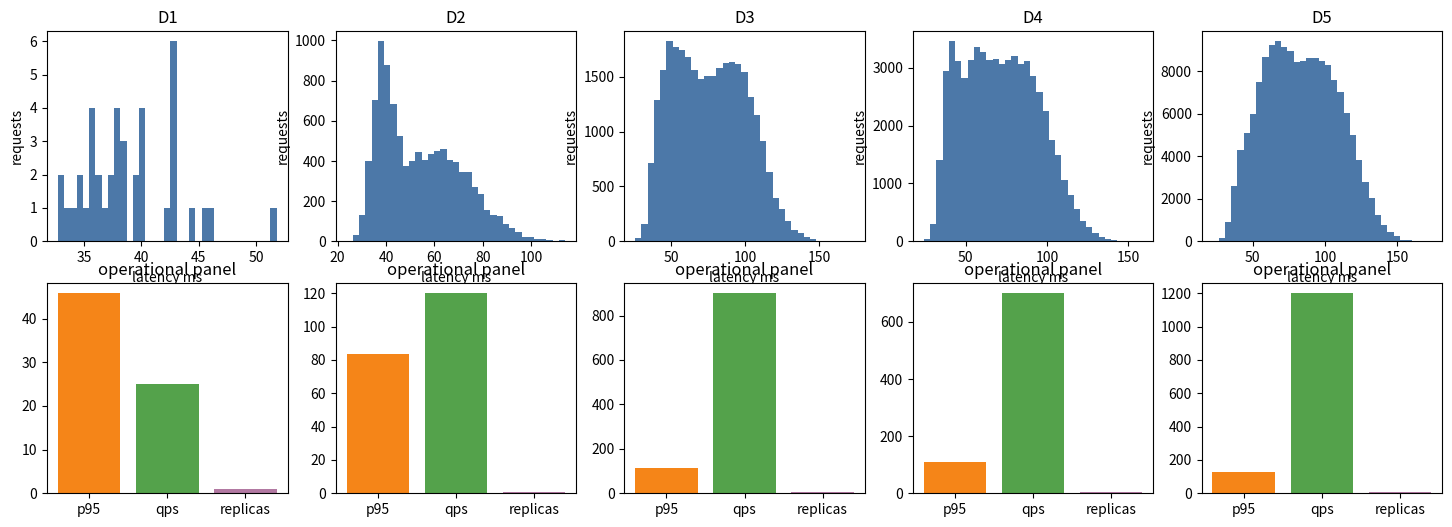
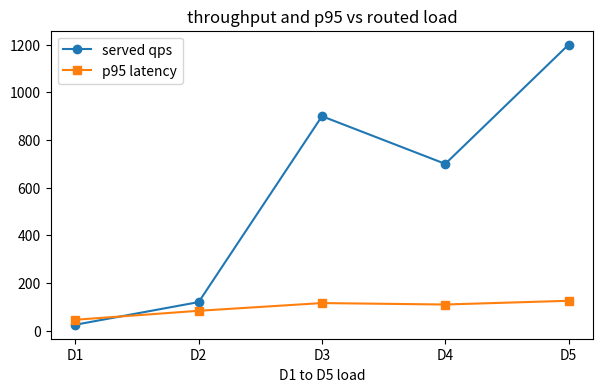

Write Python code to recreate these figures, in order.

import math
import numpy as np
import pandas as pd
import matplotlib.pyplot as plt

SEED = 2007
rng = np.random.default_rng(SEED)


def route_and_size(qps, capacity, canary_fraction, total_requests=40000):
    replicas = math.ceil(qps / capacity)
    canary_requests = canary_fraction * total_requests
    return replicas, canary_requests


def serving_ladder(seed=SEED):
    local_rng = np.random.default_rng(seed)
    specs = [
        {"rung": "D1", "name": "tiny canary trace", "n": 40, "qps": 25, "capacity": 150, "canary": 0.05, "cold": 1},
        {"rung": "D2", "name": "10k stable requests", "n": 10000, "qps": 120, "capacity": 150, "canary": 0.05, "cold": 0},
        {"rung": "D3", "name": "cold starts and peak qps", "n": 30000, "qps": 900, "capacity": 150, "canary": 0.10, "cold": 6},
        {"rung": "D4", "name": "warm deployment trace", "n": 60000, "qps": 700, "capacity": 150, "canary": 0.25, "cold": 0},
        {"rung": "D5", "name": "canary rollback simulation", "n": 160000, "qps": 1200, "capacity": 150, "canary": 0.50, "cold": 10},
    ]
    workloads = []
    for spec in specs:
        n = spec["n"]
        t = np.arange(n) / max(spec["qps"], 1)
        wave = 1.0 + 0.25 * np.sin(2.0 * np.pi * t / max(t[-1], 1.0))
        load = spec["qps"] * wave * local_rng.lognormal(mean=0.0, sigma=0.08, size=n)
        routed_candidate = local_rng.random(n) < spec["canary"]
        workloads.append({**spec, "load": load, "candidate": routed_candidate})
    return workloads


def simulate_serving(workload, warmup=True):
    replicas = math.ceil(workload["qps"] / workload["capacity"])
    load_per_replica = workload["load"] / max(replicas, 1)
    utilization = load_per_replica / workload["capacity"]
    base_ms = 38.0 + 18.0 * workload["candidate"]
    queue_ms = np.maximum(utilization - 0.70, 0.0) * 120.0
    cold_penalty = np.zeros(workload["n"])
    if not warmup:
        cold_count = min(workload["cold"], workload["n"])
        cold_penalty[:cold_count] = 30000.0
    jitter = rng.normal(0.0, 4.0, size=workload["n"])
    latency = np.maximum(base_ms + queue_ms + cold_penalty + jitter, 1.0)
    served_qps = min(workload["qps"], replicas * workload["capacity"])
    error_rate = 0.002 + 0.004 * (np.mean(utilization) > 0.90) + 0.003 * np.mean(workload["candidate"])
    return {"latency_ms": latency, "replicas": replicas, "served_qps": served_qps, "error_rate": error_rate}



canary_fraction = 0.05
total_requests = 40000
canary_requests = canary_fraction * total_requests
qps = 900
capacity = 150
replicas = math.ceil(qps / capacity)

assert canary_requests == 2000
assert replicas == 6
print("canary requests", canary_requests)
print("replicas required", replicas)



warmup_seconds = 30
shadow_evaluations = 10000
shadow_served_responses = 0
error_rate = 0.003
limit = 0.005
margin = limit - error_rate

assert warmup_seconds == 30
assert shadow_evaluations == 10000
assert shadow_served_responses == 0
assert round(margin, 3) == 0.002
print("warmup seconds before routing", warmup_seconds)
print("shadow evaluations", shadow_evaluations)
print("blue-green error margin", margin)



workloads = serving_ladder()
for workload in workloads:
    preview = pd.DataFrame({
        "candidate_route": workload["candidate"][:8],
        "load_qps": np.round(workload["load"][:8], 1),
    })
    print(workload["rung"], workload["name"], "n=", workload["n"], "qps=", workload["qps"])
    print(preview)



rows = []
outputs = []
for workload in workloads:
    result = simulate_serving(workload, warmup=True)
    outputs.append((workload, result))
    p95 = float(np.percentile(result["latency_ms"], 95))
    throughput_ratio = result["served_qps"] / workload["qps"]
    rows.append({
        "rung": workload["rung"],
        "workload": workload["name"],
        "metric_served_throughput_qps": float(result["served_qps"]),
        "throughput_ratio": float(throughput_ratio),
        "p95_latency_ms": p95,
        "replicas": result["replicas"],
        "error_rate": float(result["error_rate"]),
    })
metrics = pd.DataFrame(rows)
print(metrics.to_string(index=False))



fig, axes = plt.subplots(2, 5, figsize=(18, 6))
for i, (workload, result) in enumerate(outputs):
    axes[0, i].hist(result["latency_ms"], bins=35, color="#4c78a8")
    axes[0, i].set_title(workload["rung"])
    axes[0, i].set_xlabel("latency ms")
    axes[0, i].set_ylabel("requests")
    panel_values = [np.percentile(result["latency_ms"], 95), result["served_qps"], result["replicas"]]
    axes[1, i].bar(["p95", "qps", "replicas"], panel_values, color=["#f58518", "#54a24b", "#b279a2"])
    axes[1, i].set_title("operational panel")
summary_x = np.arange(len(metrics))
fig2, ax = plt.subplots(figsize=(7, 4))
ax.plot(summary_x, metrics["metric_served_throughput_qps"], marker="o", label="served qps")
ax.plot(summary_x, metrics["p95_latency_ms"], marker="s", label="p95 latency")
ax.set_xticks(summary_x)
ax.set_xticklabels(metrics["rung"])
ax.set_title("throughput and p95 vs routed load")
ax.set_xlabel("D1 to D5 load")
ax.legend()
plt.show()



d5 = workloads[-1]
cold_result = simulate_serving(d5, warmup=False)
warm_result = simulate_serving(d5, warmup=True)
wrong_max = float(np.max(cold_result["latency_ms"][:20]))
fixed_max = float(np.max(warm_result["latency_ms"][:20]))
print("first-user cold-start ms", wrong_max)
print("first-user after warmup ms", fixed_max)
print("spike avoided ms", wrong_max - fixed_max)
